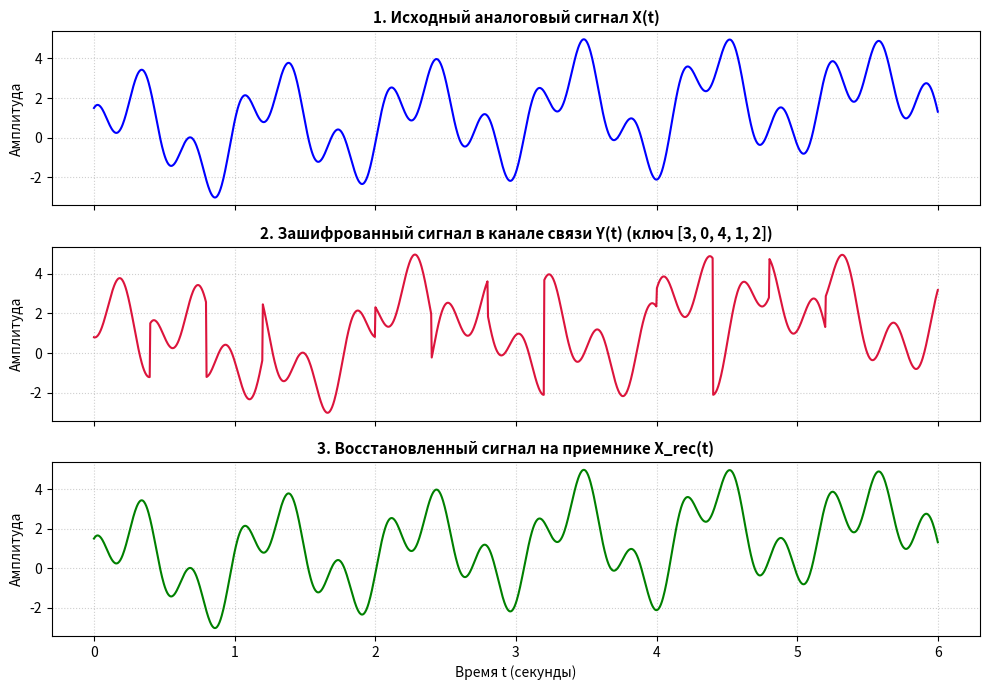

Generate this figure with matplotlib:
import numpy as np
import matplotlib.pyplot as plt

# 1. Параметры времени и разбиения (из методички)
T_block = 2.0         # Длительность одного кадра T (2 секунды)
n_blocks = 3          # Количество кадров (всего 6 секунд)
n_segments = 5        # На сколько кусочков режем каждый кадр (n = 5)
total_time = n_blocks * T_block
n_samples = 1500      # Всего точек во времени (по 100 точек на каждый кусочек)

# Временная шкала от 0 до 6 секунд, по сути 1500 точек на отрезке от 0 до 6
t = np.linspace(0, total_time, n_samples)

# 2. Генерация исходного сигнала X(t) по формуле из методички
A, B, C = 2.0, 1.5, 0.5
alpha, beta, gamma = 6.0, 18.0, 4.0
X = A * np.sin(alpha * t) + B * np.cos(beta * t) + t * C * np.cos(np.cos(gamma * t))

# 3. Ключ скремблирования 
key = [3, 0, 4, 1, 2]

# Обратный ключ для расшифровки (куда вернуть каждый кусочек)
inv_key = [key.index(i) for i in range(len(key))]

# 4. Скремблирование (шифрование звука)
scrambled_blocks = []
for block in np.split(X, n_blocks): # Режем массив из точек на три части
    segments = np.split(block, n_segments)                             # разрезали кадр на 5 кусочков
    scrambled_blocks.append(np.concatenate([segments[i] for i in key])) # перемешали их по ключу

Y = np.concatenate(scrambled_blocks)                                  # соединили кадры в единый сигнал

# 5. Дескремблирование (расшифровка на приемнике)
descrambled_blocks = []
for block in np.split(Y, n_blocks):
    segments = np.split(block, n_segments)                                 # разрезали зашифрованный кадр
    descrambled_blocks.append(np.concatenate([segments[i] for i in inv_key])) # расставили кусочки на свои места

X_rec = np.concatenate(descrambled_blocks)

# 6. Проверка точности восстановления
max_error = np.max(np.abs(X - X_rec))
print("=" * 60)
print("РЕЗУЛЬТАТЫ СКРЕМБЛИРОВАНИЯ:")
print(f"Ключ шифрования (прямой):    {key}")
print(f"Ключ расшифровки (обратный): {inv_key}")
print(f"Максимальная ошибка:         {max_error:.2e} (восстановлен идеально!)")
print("=" * 60)

# 7. Построение 3 графиков
fig, (ax1, ax2, ax3) = plt.subplots(3, 1, figsize=(10, 7), sharex=True)

ax1.plot(t, X, color="blue", linewidth=1.5)
ax1.set_title("1. Исходный аналоговый сигнал X(t)", fontsize=11, fontweight="bold")
ax1.set_ylabel("Амплитуда")
ax1.grid(True, linestyle=":", alpha=0.6)

ax2.plot(t, Y, color="crimson", linewidth=1.5)
ax2.set_title(f"2. Зашифрованный сигнал в канале связи Y(t) (ключ {key})", fontsize=11, fontweight="bold")
ax2.set_ylabel("Амплитуда")
ax2.grid(True, linestyle=":", alpha=0.6)

ax3.plot(t, X_rec, color="green", linewidth=1.5)
ax3.set_title("3. Восстановленный сигнал на приемнике X_rec(t)", fontsize=11, fontweight="bold")
ax3.set_xlabel("Время t (секунды)")
ax3.set_ylabel("Амплитуда")
ax3.grid(True, linestyle=":", alpha=0.6)

plt.tight_layout()
plt.show()
